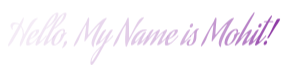
t = 0.00 s
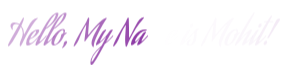
t = 1.58 s
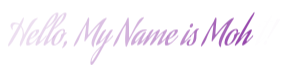
t = 2.20 s
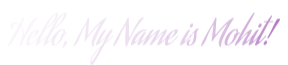
t = 2.83 s
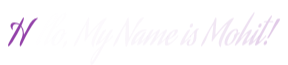
t = 3.45 s

The animated SVG that drew these frames (rendered in a browser with its animation timeline set to each time). Animation: 1 CSS @keyframes rule; one cycle of 4.08 s, repeats indefinitely.

<?xml version="1.0" encoding="utf-8"?>
<svg xmlns="http://www.w3.org/2000/svg" style="margin: auto; background: none; display: block; shape-rendering: auto;" width="288" height="65" preserveAspectRatio="xMidYMid">
<style type="text/css">
  text {
    text-anchor: middle; font-size: 35px; opacity: 0;
  }
</style>
<g style="transform-origin:144px 32.5px;transform:scale(1)">
<g transform="translate(144,32.5)">
  <g transform="translate(0,0)"><g class="path" style="opacity: 1; transform-origin: -121.11px -0.568964px; animation: 2.5s linear -1.57826s infinite normal forwards running fade-c1e9a4ae-0600-4af7-a661-68487473a99d;"><path d="M29.58-26.18L29.58-26.18L29.58-26.18Q27.06-23.91 23.57-18.34L23.57-18.34L23.57-18.34Q20.09-12.78 18.08-8.82L18.08-8.82L18.08-8.82Q16.07-4.87 14.88-2.28L14.88-2.28L14.88-2.28Q13.23 1.40 12.39 1.40L12.39 1.40L12.39 1.40Q11.83 1.40 11.83-0.14L11.83-0.14L11.83-0.14Q11.83-1.26 12.29-2.84L12.29-2.84L12.29-2.84Q12.74-4.41 13.23-5.43L13.23-5.43L13.69-6.44L13.69-6.44Q14.88-8.93 14.88-11.73L14.88-11.73L14.88-11.73Q14.88-15.54 12.99-18.20L12.99-18.20L12.99-18.20Q9.59-11.06 5.57-4.55L5.57-4.55L5.57-4.55Q5.18-3.92 4.69-3.19L4.69-3.19L4.69-3.19Q4.20-2.45 3.36-1.31L3.36-1.31L3.36-1.31Q2.52-0.18 1.72 0.56L1.72 0.56L1.72 0.56Q0.91 1.30 0.35 1.30L0.35 1.30L0.35 1.30Q0.04 1.30 0.04 0.91L0.04 0.91L0.07 0.60L0.07 0.60Q0.21-0.74 4.48-8.23L4.48-8.23L11.13-19.99L11.13-19.99Q9.80-20.83 8.16-20.83L8.16-20.83L8.16-20.83Q6.55-20.83 5.62-19.85L5.62-19.85L5.62-19.85Q4.69-18.87 4.69-17.22L4.69-17.22L4.69-17.22Q4.69-16.52 4.87-15.89L4.87-15.89L4.87-15.89Q4.97-15.58 4.97-15.40L4.97-15.40L4.97-15.40Q4.97-15.09 4.73-15.09L4.73-15.09L4.73-15.09Q4.13-15.09 3.36-16.59L3.36-16.59L3.36-16.59Q2.59-18.10 2.59-19.15L2.59-19.15L2.59-19.15Q2.59-20.62 3.62-21.44L3.62-21.44L3.62-21.44Q4.66-22.26 6.37-22.26L6.37-22.26L6.37-22.26Q9.31-22.26 11.59-20.76L11.59-20.76L15.05-26.88L15.05-26.88Q15.40-27.23 15.61-27.23L15.61-27.23L15.61-27.23Q15.96-27.23 15.96-26.60L15.96-26.60L15.96-26.60Q15.96-24.75 13.41-19.15L13.41-19.15L13.41-19.15Q16.03-16.03 16.03-10.92L16.03-10.92L16.03-10.92Q16.10-10.57 16.21-10.57L16.21-10.57L16.21-10.57Q16.31-10.57 16.42-10.85L16.42-10.85L16.42-10.85Q18.52-14.67 20.02-17.71L20.02-17.71L20.02-17.71Q22.05-21.81 24.48-24.38L24.48-24.38L24.48-24.38Q26.92-26.95 29.40-26.95L29.40-26.95L29.40-26.95Q29.93-26.95 29.93-26.74L29.93-26.74L29.93-26.74Q29.93-26.64 29.58-26.18" fill="#8e3aa5" stroke="none" stroke-width="none" transform="translate(-136.09500122070312,12.346035700259002)" style="fill: rgb(142, 58, 165);"></path></g><g class="path" style="opacity: 1; transform-origin: -111.105px 5.04604px; animation: 2.5s linear -1.50652s infinite normal forwards running fade-c1e9a4ae-0600-4af7-a661-68487473a99d;"><path d="M27.79-11.87L27.79-11.87L27.79-11.87Q28.21-12.74 28.21-13.41L28.21-13.41L28.21-13.41Q28.21-13.97 27.86-13.97L27.86-13.97L27.86-13.97Q27.65-13.97 27.39-13.84L27.39-13.84L27.39-13.84Q27.13-13.72 26.99-13.58L26.99-13.58L26.81-13.44L26.81-13.44Q25.73-12.50 24.10-9.99L24.10-9.99L24.10-9.99Q22.47-7.49 22.47-6.79L22.47-6.79L22.47-6.79Q22.47-6.65 22.54-6.65L22.54-6.65L22.54-6.65Q22.75-6.65 23.47-7.00L23.47-7.00L23.47-7.00Q24.19-7.35 25.53-8.65L25.53-8.65L25.53-8.65Q26.88-9.94 27.79-11.87zM26.22-3.85L26.22-3.85L26.22-3.85Q28.07-5.57 31.54-9.52L31.54-9.52L31.54-9.52Q31.64-9.63 31.71-9.63L31.71-9.63L31.71-9.63Q31.78-9.63 31.78-9.49L31.78-9.49L31.78-9.49Q31.78-8.82 31.26-8.19L31.26-8.19L31.26-8.19Q28.67-5.32 26.67-3.40L26.67-3.40L26.67-3.40Q25.20-1.93 23.17-0.58L23.17-0.58L23.17-0.58Q21.14 0.77 19.81 0.77L19.81 0.77L19.81 0.77Q18.20 0.77 18.20-1.47L18.20-1.47L18.20-1.47Q18.20-5.18 20.95-9.24L20.95-9.24L20.95-9.24Q23.70-13.30 27.30-14.74L27.30-14.74L27.30-14.74Q28.81-15.37 30.03-15.37L30.03-15.37L30.03-15.37Q31.40-15.37 31.40-14.28L31.40-14.28L31.40-14.28Q31.40-12.25 28.53-9.63L28.53-9.63L28.53-9.63Q25.66-7.00 22.09-5.64L22.09-5.64L22.09-5.64Q21.95-5.60 21.84-5.39L21.84-5.39L21.84-5.39Q21.32-3.96 21.32-2.84L21.32-2.84L21.32-2.84Q21.32-1.58 22.26-1.58L22.26-1.58L22.26-1.58Q23.77-1.58 26.22-3.85" fill="#8e3aa5" stroke="none" stroke-width="none" transform="translate(-136.09500122070312,12.346035700259002)" style="fill: rgb(142, 58, 165);"></path></g><g class="path" style="opacity: 1; transform-origin: -97.035px -3.38396px; animation: 2.5s linear -1.43478s infinite normal forwards running fade-c1e9a4ae-0600-4af7-a661-68487473a99d;"><path d="M38.40-17.05L38.40-17.05L38.40-17.05Q40.88-18.80 42.86-21.02L42.86-21.02L42.86-21.02Q44.84-23.24 45.87-25.11L45.87-25.11L45.87-25.11Q46.90-26.99 47.43-28.35L47.43-28.35L47.43-28.35Q47.95-29.72 47.95-30.31L47.95-30.31L47.95-30.31Q47.95-30.66 47.71-30.66L47.71-30.66L47.71-30.66Q47.22-30.66 46.52-29.96L46.52-29.96L46.52-29.96Q45.19-28.63 43.51-26.11L43.51-26.11L43.51-26.11Q41.83-23.59 40.79-21.79L40.79-21.79L40.79-21.79Q39.76-19.99 38.12-16.98L38.12-16.98L38.12-16.98Q38.26-16.98 38.40-17.05zM34.65-5.29L34.65-5.29L34.65-5.29Q36.12-6.76 38.54-9.52L38.54-9.52L38.54-9.52Q38.64-9.63 38.71-9.63L38.71-9.63L38.71-9.63Q38.78-9.63 38.78-9.49L38.78-9.49L38.78-9.49Q38.78-8.82 38.26-8.19L38.26-8.19L38.26-8.19Q35.67-5.32 33.67-3.40L33.67-3.40L33.67-3.40Q29.30 0.74 28.11 0.74L28.11 0.74L28.11 0.74Q27.58 0.74 27.58 0L27.58 0L27.58 0Q27.58-0.39 27.67-0.84L27.67-0.84L27.67-0.84Q27.76-1.30 27.97-1.84L27.97-1.84L27.97-1.84Q28.18-2.38 28.33-2.75L28.33-2.75L28.33-2.75Q28.49-3.12 28.79-3.80L28.79-3.80L28.79-3.80Q29.09-4.48 29.19-4.73L29.19-4.73L29.19-4.73Q30.17-6.93 35.21-16.35L35.21-16.35L35.21-16.35Q42.11-28.91 47.88-31.78L47.88-31.78L47.88-31.78Q48.72-32.20 49.56-32.20L49.56-32.20L49.56-32.20Q50.54-32.20 50.54-31.29L50.54-31.29L50.54-31.29Q50.54-29.19 49.11-26.69L49.11-26.69L49.11-26.69Q47.67-24.19 45.61-22.09L45.61-22.09L45.61-22.09Q43.54-19.99 41.56-18.41L41.56-18.41L41.56-18.41Q39.59-16.84 38.15-16.03L38.15-16.03L38.15-16.03Q37.94-15.96 37.77-15.72L37.77-15.72L37.77-15.72Q36.23-13.23 34.76-10.38L34.76-10.38L34.76-10.38Q33.29-7.53 32.55-5.88L32.55-5.88L31.85-4.27L31.85-4.27Q31.68-3.75 31.68-3.57L31.68-3.57L31.68-3.57Q31.68-3.26 31.92-3.26L31.92-3.26L31.92-3.26Q32.62-3.26 34.65-5.29" fill="#8e3aa5" stroke="none" stroke-width="none" transform="translate(-136.09500122070312,12.346035700259002)" style="fill: rgb(142, 58, 165);"></path></g><g class="path" style="opacity: 1; transform-origin: -88.945px -3.38396px; animation: 2.5s linear -1.36304s infinite normal forwards running fade-c1e9a4ae-0600-4af7-a661-68487473a99d;"><path d="M46.48-17.05L46.48-17.05L46.48-17.05Q48.97-18.80 50.94-21.02L50.94-21.02L50.94-21.02Q52.92-23.24 53.95-25.11L53.95-25.11L53.95-25.11Q54.99-26.99 55.51-28.35L55.51-28.35L55.51-28.35Q56.04-29.72 56.04-30.31L56.04-30.31L56.04-30.31Q56.04-30.66 55.79-30.66L55.79-30.66L55.79-30.66Q55.30-30.66 54.60-29.96L54.60-29.96L54.60-29.96Q53.27-28.63 51.59-26.11L51.59-26.11L51.59-26.11Q49.91-23.59 48.88-21.79L48.88-21.79L48.88-21.79Q47.85-19.99 46.20-16.98L46.20-16.98L46.20-16.98Q46.34-16.98 46.48-17.05zM42.74-5.29L42.74-5.29L42.74-5.29Q44.21-6.76 46.62-9.52L46.62-9.52L46.62-9.52Q46.73-9.63 46.80-9.63L46.80-9.63L46.80-9.63Q46.87-9.63 46.87-9.49L46.87-9.49L46.87-9.49Q46.87-8.82 46.34-8.19L46.34-8.19L46.34-8.19Q43.75-5.32 41.76-3.40L41.76-3.40L41.76-3.40Q37.38 0.74 36.19 0.74L36.19 0.74L36.19 0.74Q35.67 0.74 35.67 0L35.67 0L35.67 0Q35.67-0.39 35.75-0.84L35.75-0.84L35.75-0.84Q35.84-1.30 36.05-1.84L36.05-1.84L36.05-1.84Q36.26-2.38 36.42-2.75L36.42-2.75L36.42-2.75Q36.58-3.12 36.87-3.80L36.87-3.80L36.87-3.80Q37.17-4.48 37.28-4.73L37.28-4.73L37.28-4.73Q38.26-6.93 43.30-16.35L43.30-16.35L43.30-16.35Q50.19-28.91 55.97-31.78L55.97-31.78L55.97-31.78Q56.81-32.20 57.65-32.20L57.65-32.20L57.65-32.20Q58.63-32.20 58.63-31.29L58.63-31.29L58.63-31.29Q58.63-29.19 57.19-26.69L57.19-26.69L57.19-26.69Q55.76-24.19 53.69-22.09L53.69-22.09L53.69-22.09Q51.63-19.99 49.65-18.41L49.65-18.41L49.65-18.41Q47.67-16.84 46.24-16.03L46.24-16.03L46.24-16.03Q46.03-15.96 45.85-15.72L45.85-15.72L45.85-15.72Q44.31-13.23 42.84-10.38L42.84-10.38L42.84-10.38Q41.37-7.53 40.64-5.88L40.64-5.88L39.94-4.27L39.94-4.27Q39.76-3.75 39.76-3.57L39.76-3.57L39.76-3.57Q39.76-3.26 40.01-3.26L40.01-3.26L40.01-3.26Q40.71-3.26 42.74-5.29" fill="#8e3aa5" stroke="none" stroke-width="none" transform="translate(-136.09500122070312,12.346035700259002)" style="fill: rgb(142, 58, 165);"></path></g><g class="path" style="opacity: 1; transform-origin: -84.905px 4.82104px; animation: 2.5s linear -1.2913s infinite normal forwards running fade-c1e9a4ae-0600-4af7-a661-68487473a99d;"><path d="M58.59-12.32L58.59-12.32L58.59-12.32Q58.91-12.25 58.91-12.11L58.91-12.11L58.91-12.11Q58.91-11.90 58.63-11.62L58.63-11.62L58.63-11.62Q58.24-11.24 57.49-10.61L57.49-10.61L57.49-10.61Q56.74-9.98 56.60-9.84L56.60-9.84L56.11-9.17L56.11-9.17Q55.37-7.11 53.85-4.88L53.85-4.88L53.85-4.88Q52.33-2.66 50.14-0.98L50.14-0.98L50.14-0.98Q47.95 0.70 45.96 0.70L45.96 0.70L45.96 0.70Q43.47 0.70 43.47-2.35L43.47-2.35L43.47-2.35Q43.47-5.04 45.22-8.17L45.22-8.17L45.22-8.17Q46.97-11.31 49.75-13.53L49.75-13.53L49.75-13.53Q52.54-15.75 55.23-15.75L55.23-15.75L55.23-15.75Q57.19-15.75 57.19-14.21L57.19-14.21L57.19-14.21Q57.19-13.37 56.35-11.94L56.35-11.94L56.35-11.94Q56.32-11.90 56.32-11.83L56.32-11.83L56.32-11.83Q56.32-11.76 56.39-11.76L56.39-11.76L56.39-11.76Q57.68-12.29 58.59-12.32zM55.27-11.48L55.27-11.48L55.27-11.48Q55.55-12.71 55.55-13.37L55.55-13.37L55.55-13.37Q55.55-14.84 54.57-14.84L54.57-14.84L54.57-14.84Q53.20-14.84 51.17-12.32L51.17-12.32L51.17-12.32Q49.14-9.80 47.69-6.65L47.69-6.65L47.69-6.65Q46.24-3.50 46.24-1.68L46.24-1.68L46.24-1.68Q46.24-0.35 47.18-0.35L47.18-0.35L47.18-0.35Q48.65-0.35 50.70-3.29L50.70-3.29L50.70-3.29Q52.75-6.23 53.17-9.21L53.17-9.21L53.17-9.21Q53.13-9.28 53.13-9.42L53.13-9.42L53.13-9.42Q53.13-10.43 54.95-11.24L54.95-11.24L54.95-11.24Q55.23-11.34 55.27-11.48" fill="#8e3aa5" stroke="none" stroke-width="none" transform="translate(-136.09500122070312,12.346035700259002)" style="fill: rgb(142, 58, 165);"></path></g><g class="path" style="opacity: 1; transform-origin: -79.395px 12.086px; animation: 2.5s linear -1.21957s infinite normal forwards running fade-c1e9a4ae-0600-4af7-a661-68487473a99d;"><path d="M54.71 3.12L54.71 3.12L54.71 3.12Q54.50 3.26 54.32 3.26L54.32 3.26L54.32 3.26Q54.11 3.26 54.11 3.08L54.11 3.08L54.11 3.08Q54.11 2.87 54.29 2.59L54.29 2.59L54.29 2.59Q54.32 2.56 54.67 1.96L54.67 1.96L54.67 1.96Q55.02 1.37 55.16 1.09L55.16 1.09L55.16 1.09Q55.30 0.81 55.49 0.28L55.49 0.28L55.49 0.28Q55.69-0.25 55.76-0.67L55.76-0.67L55.76-0.67Q55.76-1.86 56.49-2.82L56.49-2.82L56.49-2.82Q57.23-3.78 58.17-3.78L58.17-3.78L58.17-3.78Q59.29-3.78 59.29-2.77L59.29-2.77L59.29-2.77Q59.29-1.61 57.65 0.35L57.65 0.35L57.65 0.35Q56.00 2.31 54.71 3.12" fill="#8e3aa5" stroke="none" stroke-width="none" transform="translate(-136.09500122070312,12.346035700259002)" style="fill: rgb(142, 58, 165);"></path></g><g class="path" style="opacity: 1; transform-origin: -53.825px -0.288964px; animation: 2.5s linear -1.14783s infinite normal forwards running fade-c1e9a4ae-0600-4af7-a661-68487473a99d;"><path d="M98.46-25.97L98.46-25.97L98.46-25.97Q96.64-23.35 94.40-19.32L94.40-19.32L94.40-19.32Q92.16-15.30 90.83-12.57L90.83-12.57L89.50-9.84L89.50-9.84Q85.89-2.35 85.89 0.91L85.89 0.91L85.89 0.91Q85.89 0.98 85.91 1.19L85.91 1.19L85.91 1.19Q85.93 1.40 85.93 1.54L85.93 1.54L85.93 1.54Q85.93 2.10 85.61 2.10L85.61 2.10L85.61 2.10Q85.02 2.10 84.31 1.07L84.31 1.07L84.31 1.07Q83.62 0.04 83.62-1.68L83.62-1.68L83.62-1.68Q83.62-3.26 84.37-5.53L84.37-5.53L84.37-5.53Q85.12-7.81 86.59-10.73L86.59-10.73L86.59-10.73Q88.06-13.65 89.06-15.44L89.06-15.44L89.06-15.44Q90.06-17.22 91.70-20.09L91.70-20.09L91.70-20.09Q91.81-20.30 91.81-20.41L91.81-20.41L91.81-20.41Q91.74-20.58 91.63-20.58L91.63-20.58L91.63-20.58Q91.42-20.58 91.21-20.41L91.21-20.41L91.21-20.41Q89.15-18.73 85.78-14.70L85.78-14.70L85.78-14.70Q82.43-10.68 80.12-7.49L80.12-7.49L77.77-4.31L77.77-4.31Q77.21-3.47 76.86-3.47L76.86-3.47L76.86-3.47Q76.76-3.47 76.69-3.54L76.69-3.54L76.69-3.54Q76.62-3.61 76.58-3.73L76.58-3.73L76.58-3.73Q76.55-3.85 76.53-3.96L76.53-3.96L76.53-3.96Q76.51-4.06 76.51-4.13L76.51-4.13L76.51-4.20L76.51-4.20Q76.76-6.37 77.23-10.26L77.23-10.26L77.23-10.26Q77.70-14.14 78.02-16.80L78.02-16.80L78.02-16.80Q78.33-19.46 78.33-19.53L78.33-19.53L78.33-19.53Q78.33-19.88 78.19-19.88L78.19-19.88L78.19-19.88Q78.12-19.88 78.00-19.78L78.00-19.78L78.00-19.78Q77.88-19.67 77.81-19.57L77.81-19.57L77.73-19.46L77.73-19.46Q76.23-17.22 74.52-13.67L74.52-13.67L74.52-13.67Q72.80-10.12 71.75-7.39L71.75-7.39L71.75-7.39Q70.98-5.43 70.17-3.80L70.17-3.80L70.17-3.80Q69.37-2.17 68.76-1.28L68.76-1.28L68.76-1.28Q68.15-0.39 67.64 0.23L67.64 0.23L67.64 0.23Q67.13 0.84 66.85 1.05L66.85 1.05L66.57 1.26L66.57 1.26Q66.19 1.58 65.98 1.58L65.98 1.58L65.98 1.58Q65.77 1.58 65.77 1.23L65.77 1.23L65.80 0.91L65.80 0.91Q66.15-0.95 68.86-6.16L68.86-6.16L68.86-6.16Q71.58-11.38 74.13-15.68L74.13-15.68L76.69-19.95L78.61-23.28L78.61-23.28Q80.05-27.37 80.81-27.37L80.81-27.37L80.81-27.37Q81.34-27.37 81.34-25.59L81.34-25.59L81.34-25.59Q80.26-12.57 80.26-10.71L80.26-10.71L80.26-10.71Q80.26-10.19 80.47-10.19L80.47-10.19L80.47-10.19Q80.68-10.19 80.96-10.57L80.96-10.57L80.96-10.57Q81.41-11.17 82.22-12.18L82.22-12.18L82.22-12.18Q83.02-13.20 85.30-15.82L85.30-15.82L85.30-15.82Q87.57-18.45 89.58-20.55L89.58-20.55L89.58-20.55Q91.59-22.65 93.98-24.57L93.98-24.57L93.98-24.57Q96.36-26.50 97.90-26.92L97.90-26.92L97.90-26.92Q98.25-26.99 98.35-26.99L98.35-26.99L98.35-26.99Q98.77-26.99 98.77-26.67L98.77-26.67L98.77-26.67Q98.77-26.39 98.46-25.97" fill="#8e3aa5" stroke="none" stroke-width="none" transform="translate(-136.09500122070312,12.346035700259002)" style="fill: rgb(142, 58, 165);"></path></g><g class="path" style="opacity: 1; transform-origin: -42.17px 14.851px; animation: 2.5s linear -1.07609s infinite normal forwards running fade-c1e9a4ae-0600-4af7-a661-68487473a99d;"><path d="M96.71-4.97L96.71-4.97L98.18-7.84L98.18-7.84Q98.18-7.95 98.11-7.95L98.11-7.95L98.11-7.95Q98.04-7.95 97.93-7.84L97.93-7.84L97.93-7.84Q96.64-6.34 95.20-4.88L95.20-4.88L95.20-4.88Q93.77-3.43 93.00-2.73L93.00-2.73L92.23-2.03L92.23-2.03Q89.60 0.46 88.52 0.46L88.52 0.46L88.52 0.46Q88.03 0.46 88.03-0.18L88.03-0.18L88.03-0.18Q88.03-0.88 88.59-2.29L88.59-2.29L88.59-2.29Q89.15-3.71 89.71-4.76L89.71-4.76L90.27-5.85L90.27-5.85Q93.21-11.34 94.61-13.20L94.61-13.20L94.61-13.20Q95.31-14.11 96.32-14.72L96.32-14.72L96.32-14.72Q97.34-15.33 97.90-15.33L97.90-15.33L97.90-15.33Q98.25-15.33 98.25-15.09L98.25-15.09L98.25-15.09Q98.25-14.95 98.11-14.70L98.11-14.70L98.11-14.70Q98.04-14.56 96.67-12.37L96.67-12.37L96.67-12.37Q95.31-10.19 94.47-8.61L94.47-8.61L94.47-8.61Q92.16-4.38 92.16-3.75L92.16-3.75L92.16-3.75Q92.16-3.50 92.37-3.50L92.37-3.50L92.37-3.50Q92.68-3.50 93.45-4.13L93.45-4.13L93.45-4.13Q95.73-6.09 98.46-9.42L98.46-9.42L98.46-9.42Q99.96-11.03 101.61-13.62L101.61-13.62L101.61-13.62Q102.06-14.32 102.95-14.82L102.95-14.82L102.95-14.82Q103.85-15.33 104.58-15.33L104.58-15.33L104.58-15.33Q104.90-15.33 104.90-15.05L104.90-15.05L104.62-14.39L104.62-14.39Q104.13-13.51 102.43-10.55L102.43-10.55L102.43-10.55Q100.73-7.60 100.52-7.21L100.52-7.21L100.52-7.21Q100.24-6.69 99.24-4.95L99.24-4.95L99.24-4.95Q98.25-3.22 97.83-2.49L97.83-2.49L97.83-2.49Q100.03-4.27 101.47-5.57L101.47-5.57L101.47-5.57Q103.01-7.18 105.07-9.52L105.07-9.52L105.07-9.52Q105.18-9.63 105.25-9.63L105.25-9.63L105.25-9.63Q105.32-9.63 105.32-9.49L105.32-9.49L105.32-9.49Q105.32-8.82 104.79-8.19L104.79-8.19L104.79-8.19Q103.25-6.51 102.13-5.32L102.13-5.32L102.13-5.32Q100.66-3.78 96.88-0.84L96.88-0.84L95.97 0.84L95.97 0.84Q89.22 13.27 86.66 17.01L86.66 17.01L86.66 17.01Q86.42 17.40 86.03 17.94L86.03 17.94L86.03 17.94Q85.65 18.48 84.77 19.41L84.77 19.41L84.77 19.41Q83.90 20.34 83.37 20.34L83.37 20.34L83.37 20.34Q82.53 20.34 82.53 17.92L82.53 17.92L82.53 17.92Q82.53 14.35 85.09 10.15L85.09 10.15L85.09 10.15Q87.85 5.64 93.63 0.88L93.63 0.88L93.63 0.88Q94.78-1.23 96.71-4.97zM85.96 10.08L85.96 10.08L85.96 10.08Q85.68 10.50 85.30 11.18L85.30 11.18L85.30 11.18Q84.91 11.87 84.25 13.53L84.25 13.53L84.25 13.53Q83.58 15.19 83.58 16.31L83.58 16.31L83.58 16.31Q83.58 16.91 83.79 16.91L83.79 16.91L83.79 16.91Q83.97 16.91 84.32 16.57L84.32 16.57L84.32 16.57Q84.67 16.24 84.91 15.89L84.91 15.89L85.16 15.54L85.16 15.54Q88.62 10.12 92.68 2.59L92.68 2.59L92.68 2.59Q88.13 6.58 85.96 10.08" fill="#8e3aa5" stroke="none" stroke-width="none" transform="translate(-136.09500122070312,12.346035700259002)" style="fill: rgb(142, 58, 165);"></path></g><g class="path" style="opacity: 1; transform-origin: -15.4px -0.533963px; animation: 2.5s linear -1.00435s infinite normal forwards running fade-c1e9a4ae-0600-4af7-a661-68487473a99d;"><path d="M131.50-21.25L131.50-21.25L131.50-21.25Q128.00-16.63 124.95-11.17L124.95-11.17L124.95-11.17Q121.91-5.71 120.61-2.56L120.61-2.56L119.31 0.60L119.31 0.60Q118.75 1.79 118.34 1.79L118.34 1.79L118.34 1.79Q118.13 1.79 117.97 1.54L117.97 1.54L117.97 1.54Q117.81 1.30 117.74 1.05L117.74 1.05L117.67 0.81L117.67 0.81Q117.22-2.03 117.22-5.15L117.22-5.15L117.22-5.15Q117.22-7.63 117.56-12.37L117.56-12.37L117.56-12.37Q117.92-17.12 117.92-19.29L117.92-19.29L117.92-19.29Q117.92-19.64 117.78-19.64L117.78-19.64L117.78-19.64Q117.70-19.64 117.58-19.53L117.58-19.53L117.58-19.53Q117.46-19.43 117.39-19.32L117.39-19.32L117.32-19.22L117.32-19.22Q115.95-17.26 114.19-13.63L114.19-13.63L114.19-13.63Q112.42-10.01 111.41-7.39L111.41-7.39L111.41-7.39Q110.64-5.39 109.81-3.78L109.81-3.78L109.81-3.78Q108.99-2.17 108.36-1.26L108.36-1.26L108.36-1.26Q107.73-0.35 107.20 0.26L107.20 0.26L107.20 0.26Q106.68 0.88 106.40 1.09L106.40 1.09L106.12 1.30L106.12 1.30Q105.70 1.61 105.53 1.61L105.53 1.61L105.53 1.61Q105.31 1.61 105.31 1.26L105.31 1.26L105.31 1.26Q105.31-2.03 115.43-18.62L115.43-18.62L115.43-18.62Q116.27-19.99 116.95-21.14L116.95-21.14L116.95-21.14Q117.64-22.30 117.88-22.75L117.88-22.75L118.13-23.24L118.13-23.24Q119.59-27.34 120.37-27.34L120.37-27.34L120.37-27.34Q120.89-27.34 120.89-25.59L120.89-25.59L120.89-25.59Q121.14-17.15 121.14-11.41L121.14-11.41L121.14-11.41Q121.14-8.93 121.10-8.02L121.10-8.02L121.10-8.02Q121.17-7.46 121.42-7.46L121.42-7.46L121.42-7.46Q121.70-7.46 122.12-8.26L122.12-8.26L122.12-8.26Q125.86-15.40 126.84-17.50L126.84-17.50L126.84-17.50Q131.56-27.55 135.59-27.55L135.59-27.55L135.59-27.55Q136.08-27.55 136.08-27.27L136.08-27.27L136.08-27.27Q136.08-27.06 135.73-26.71L135.73-26.71L135.73-26.71Q134.82-25.66 131.50-21.25" fill="#8e3aa5" stroke="none" stroke-width="none" transform="translate(-136.09500122070312,12.346035700259002)" style="fill: rgb(142, 58, 165);"></path></g><g class="path" style="opacity: 1; transform-origin: -4.48px 4.87604px; animation: 2.5s linear -0.932609s infinite normal forwards running fade-c1e9a4ae-0600-4af7-a661-68487473a99d;"><path d="M133.81-2.21L133.81-2.21L133.81-2.21Q130.90 0.46 129.81 0.46L129.81 0.46L129.81 0.46Q129.33 0.46 129.33-0.11L129.33-0.11L129.33-0.11Q129.33-0.81 129.94-2.24L129.94-2.24L129.94-2.24Q130.55-3.68 131.18-4.76L131.18-4.76L131.81-5.85L131.81-5.85Q131.95-6.09 131.95-6.16L131.95-6.16L131.95-6.16Q131.95-6.23 131.88-6.23L131.88-6.23L131.88-6.23Q131.74-6.23 131.36-5.85L131.36-5.85L131.36-5.85Q130.31-4.69 128.96-3.38L128.96-3.38L128.96-3.38Q127.61-2.07 126.77-1.33L126.77-1.33L125.97-0.63L125.97-0.63Q124.60 0.42 123.87 0.42L123.87 0.42L123.87 0.42Q123.09 0.42 123.09-0.77L123.09-0.77L123.09-0.77Q123.09-1.37 123.43-2.59L123.43-2.59L123.43-2.59Q123.76-3.82 123.94-4.24L123.94-4.24L123.94-4.24Q124.74-6.20 125.95-8.05L125.95-8.05L125.95-8.05Q127.16-9.91 128.80-11.60L128.80-11.60L128.80-11.60Q130.44-13.30 132.63-14.35L132.63-14.35L132.63-14.35Q134.82-15.40 137.17-15.40L137.17-15.40L137.17-15.40Q139.13-15.40 139.13-14.81L139.13-14.81L139.13-14.81Q139.13-14.46 138.25-14.46L138.25-14.46L138.25-14.46Q135.03-14.46 132.21-11.71L132.21-11.71L132.21-11.71Q129.40-8.96 127.65-5.39L127.65-5.39L127.65-5.39Q127.16-4.41 127.16-3.75L127.16-3.75L127.16-3.75Q127.16-3.36 127.40-3.36L127.40-3.36L127.40-3.36Q127.82-3.36 128.49-3.96L128.49-3.96L128.49-3.96Q128.91-4.34 129.62-4.97L129.62-4.97L129.62-4.97Q130.34-5.60 131.95-7.39L131.95-7.39L131.95-7.39Q133.56-9.17 134.50-10.71L134.50-10.71L134.50-10.71Q134.65-10.99 134.94-11.38L134.94-11.38L134.94-11.38Q135.24-11.76 136.08-12.41L136.08-12.41L136.08-12.41Q136.92-13.06 137.76-13.06L137.76-13.06L137.76-13.06Q138.22-13.06 138.22-12.81L138.22-12.81L138.22-12.81Q138.22-12.74 138.11-12.57L138.11-12.57L138.11-12.57Q137.97-12.29 137.32-11.17L137.32-11.17L137.32-11.17Q136.68-10.05 136.12-9.05L136.12-9.05L136.12-9.05Q135.56-8.05 134.93-6.88L134.93-6.88L134.93-6.88Q134.30-5.71 133.93-4.87L133.93-4.87L133.93-4.87Q133.56-4.03 133.56-3.75L133.56-3.75L133.56-3.75Q133.56-3.54 133.74-3.54L133.74-3.54L133.74-3.54Q134.26-3.54 136.29-5.57L136.29-5.57L136.29-5.57Q137.83-7.18 139.90-9.52L139.90-9.52L139.90-9.52Q140-9.63 140.07-9.63L140.07-9.63L140.07-9.63Q140.14-9.63 140.14-9.49L140.14-9.49L140.14-9.49Q140.14-8.82 139.62-8.19L139.62-8.19L139.62-8.19Q136.19-4.38 133.81-2.21" fill="#8e3aa5" stroke="none" stroke-width="none" transform="translate(-136.09500122070312,12.346035700259002)" style="fill: rgb(142, 58, 165);"></path></g><g class="path" style="opacity: 1; transform-origin: 11.535px 4.92604px; animation: 2.5s linear -0.86087s infinite normal forwards running fade-c1e9a4ae-0600-4af7-a661-68487473a99d;"><path d="M156.31-5.29L156.31-5.29L156.31-5.29Q157.78-6.76 160.19-9.52L160.19-9.52L160.19-9.52Q160.30-9.63 160.37-9.63L160.37-9.63L160.37-9.63Q160.44-9.63 160.44-9.49L160.44-9.49L160.44-9.49Q160.44-8.82 159.91-8.19L159.91-8.19L159.91-8.19Q157.32-5.32 155.33-3.40L155.33-3.40L155.33-3.40Q151.20 0.46 149.91 0.46L149.91 0.46L149.91 0.46Q149.34 0.46 149.34-0.21L149.34-0.21L149.34-0.21Q149.34-0.88 150.06-2.42L150.06-2.42L150.06-2.42Q150.78-3.96 151.50-5.22L151.50-5.22L151.50-5.22Q152.22-6.48 153.32-8.29L153.32-8.29L153.32-8.29Q154.42-10.12 154.49-10.26L154.49-10.26L154.49-10.26Q155.12-11.27 155.12-11.55L155.12-11.55L155.12-11.55Q155.12-11.73 154.94-11.73L154.94-11.73L154.45-11.55L154.45-11.55Q152.84-10.40 150.60-7.96L150.60-7.96L150.60-7.96Q148.37-5.53 146.93-3.71L146.93-3.71L145.50-1.86L145.50-1.86Q143.88 0.46 142.34 0.46L142.34 0.46L142.34 0.46Q141.89 0.46 141.89 0.18L141.89 0.18L141.89 0.18Q141.89-0.14 142.56-1.49L142.56-1.49L142.56-1.49Q143.22-2.84 143.88-4.03L143.88-4.03L144.55-5.22L144.55-5.22Q144.79-5.71 145.76-7.33L145.76-7.33L145.76-7.33Q146.72-8.96 147.37-10.13L147.37-10.13L147.37-10.13Q148.01-11.31 148.01-11.59L148.01-11.59L148.01-11.59Q148.01-11.76 147.88-11.76L147.88-11.76L147.38-11.55L147.38-11.55Q145.74-10.40 143.50-7.96L143.50-7.96L143.50-7.96Q141.26-5.53 139.86-3.71L139.86-3.71L138.42-1.86L138.42-1.86Q136.78 0.42 135.28 0.42L135.28 0.42L135.28 0.42Q134.82 0.42 134.82 0.18L134.82 0.18L134.82 0.18Q134.82-0.14 135.48-1.49L135.48-1.49L135.48-1.49Q136.15-2.84 136.81-4.03L136.81-4.03L137.48-5.22L140.88-11.24L140.88-11.24Q141.72-12.81 142.91-14.05L142.91-14.05L142.91-14.05Q144.09-15.30 145.39-15.30L145.39-15.30L145.39-15.30Q145.67-15.30 145.67-15.05L145.67-15.05L145.67-15.05Q145.67-14.84 145.27-14.16L145.27-14.16L145.27-14.16Q144.86-13.48 144.11-12.27L144.11-12.27L144.11-12.27Q143.36-11.06 142.83-10.05L142.83-10.05L142.83-10.05Q142.52-9.45 142.08-8.70L142.08-8.70L142.08-8.70Q141.64-7.95 141.36-7.44L141.36-7.44L141.36-7.44Q141.08-6.93 140.98-6.72L140.98-6.72L140.98-6.72Q140.88-6.51 140.88-6.41L140.88-6.41L140.88-6.41Q140.88-6.34 140.94-6.34L140.94-6.34L140.94-6.34Q141.05-6.34 141.29-6.58L141.29-6.58L141.29-6.58Q141.96-7.35 143.03-8.51L143.03-8.51L143.03-8.51Q144.09-9.66 146.65-11.99L146.65-11.99L146.65-11.99Q149.20-14.32 150.85-15.12L150.85-15.12L150.85-15.12Q151.20-15.30 151.55-15.30L151.55-15.30L151.55-15.30Q152.04-15.30 152.04-14.81L152.04-14.81L152.04-14.81Q152.04-13.90 149.97-10.08L149.97-10.08L149.97-10.08Q149.80-9.77 149.26-8.86L149.26-8.86L149.26-8.86Q148.72-7.95 148.35-7.28L148.35-7.28L148.35-7.28Q147.98-6.62 147.98-6.44L147.98-6.44L147.98-6.44Q147.98-6.34 148.05-6.34L148.05-6.34L148.05-6.34Q148.16-6.34 148.40-6.58L148.40-6.58L148.40-6.58Q149.06-7.35 150.13-8.51L150.13-8.51L150.13-8.51Q151.20-9.66 153.74-11.99L153.74-11.99L153.74-11.99Q156.28-14.32 157.92-15.12L157.92-15.12L157.92-15.12Q158.34-15.30 158.66-15.30L158.66-15.30L158.66-15.30Q159.18-15.30 159.18-14.81L159.18-14.81L159.18-14.81Q159.18-14.67 159.04-14.19L159.04-14.19L159.04-14.19Q158.90-13.72 158.23-12.27L158.23-12.27L158.23-12.27Q157.57-10.82 156.48-9.07L156.48-9.07L156.48-9.07Q153.82-4.97 153.82-3.92L153.82-3.92L153.82-3.92Q153.82-3.61 154.03-3.61L154.03-3.61L154.03-3.61Q154.63-3.61 156.31-5.29" fill="#8e3aa5" stroke="none" stroke-width="none" transform="translate(-136.09500122070312,12.346035700259002)" style="fill: rgb(142, 58, 165);"></path></g><g class="path" style="opacity: 1; transform-origin: 27.605px 5.04604px; animation: 2.5s linear -0.78913s infinite normal forwards running fade-c1e9a4ae-0600-4af7-a661-68487473a99d;"><path d="M166.50-11.87L166.50-11.87L166.50-11.87Q166.92-12.74 166.92-13.41L166.92-13.41L166.92-13.41Q166.92-13.97 166.56-13.97L166.56-13.97L166.56-13.97Q166.36-13.97 166.09-13.84L166.09-13.84L166.09-13.84Q165.83-13.72 165.69-13.58L165.69-13.58L165.52-13.44L165.52-13.44Q164.43-12.50 162.80-9.99L162.80-9.99L162.80-9.99Q161.18-7.49 161.18-6.79L161.18-6.79L161.18-6.79Q161.18-6.65 161.25-6.65L161.25-6.65L161.25-6.65Q161.46-6.65 162.17-7.00L162.17-7.00L162.17-7.00Q162.89-7.35 164.24-8.65L164.24-8.65L164.24-8.65Q165.59-9.94 166.50-11.87zM164.92-3.85L164.92-3.85L164.92-3.85Q166.78-5.57 170.24-9.52L170.24-9.52L170.24-9.52Q170.34-9.63 170.42-9.63L170.42-9.63L170.42-9.63Q170.49-9.63 170.49-9.49L170.49-9.49L170.49-9.49Q170.49-8.82 169.96-8.19L169.96-8.19L169.96-8.19Q167.37-5.32 165.38-3.40L165.38-3.40L165.38-3.40Q163.91-1.93 161.88-0.58L161.88-0.58L161.88-0.58Q159.84 0.77 158.52 0.77L158.52 0.77L158.52 0.77Q156.91 0.77 156.91-1.47L156.91-1.47L156.91-1.47Q156.91-5.18 159.65-9.24L159.65-9.24L159.65-9.24Q162.40-13.30 166.00-14.74L166.00-14.74L166.00-14.74Q167.51-15.37 168.74-15.37L168.74-15.37L168.74-15.37Q170.10-15.37 170.10-14.28L170.10-14.28L170.10-14.28Q170.10-12.25 167.23-9.63L167.23-9.63L167.23-9.63Q164.36-7.00 160.79-5.64L160.79-5.64L160.79-5.64Q160.65-5.60 160.55-5.39L160.55-5.39L160.55-5.39Q160.02-3.96 160.02-2.84L160.02-2.84L160.02-2.84Q160.02-1.58 160.97-1.58L160.97-1.58L160.97-1.58Q162.47-1.58 164.92-3.85" fill="#8e3aa5" stroke="none" stroke-width="none" transform="translate(-136.09500122070312,12.346035700259002)" style="fill: rgb(142, 58, 165);"></path></g><g class="path" style="opacity: 1; transform-origin: 41.585px 4.92604px; animation: 2.5s linear -0.717391s infinite normal forwards running fade-c1e9a4ae-0600-4af7-a661-68487473a99d;"><path d="M178.05-3.40L178.05-3.40L178.05-3.40Q173.95 0.46 172.80 0.46L172.80 0.46L172.80 0.46Q172.20 0.46 172.20-0.35L172.20-0.35L172.20-0.35Q172.20-1.16 172.83-2.70L172.83-2.70L172.83-2.70Q173.46-4.24 174.09-5.39L174.09-5.39L174.72-6.51L174.72-6.51Q177.38-11.17 178.75-13.20L178.75-13.20L178.75-13.20Q179.34-14.07 180.27-14.68L180.27-14.68L180.27-14.68Q181.20-15.30 182.00-15.30L182.00-15.30L182.00-15.30Q182.28-15.30 182.28-15.05L182.28-15.05L182.28-15.05Q182.28-14.88 182.04-14.39L182.04-14.39L182.04-14.39Q181.62-13.62 179.97-10.71L179.97-10.71L179.97-10.71Q178.33-7.81 178.01-7.21L178.01-7.21L178.01-7.21Q176.58-4.69 176.58-3.85L176.58-3.85L176.58-3.85Q176.58-3.54 176.79-3.54L176.79-3.54L176.79-3.54Q177.14-3.54 179.03-5.29L179.03-5.29L179.03-5.29Q180.50-6.76 182.91-9.52L182.91-9.52L182.91-9.52Q183.02-9.63 183.09-9.63L183.09-9.63L183.09-9.63Q183.16-9.63 183.16-9.49L183.16-9.49L183.16-9.49Q183.16-8.82 182.63-8.19L182.63-8.19L182.63-8.19Q180.04-5.32 178.05-3.40" fill="#8e3aa5" stroke="none" stroke-width="none" transform="translate(-136.09500122070312,12.346035700259002)" style="fill: rgb(142, 58, 165);"></path></g><g class="path" style="opacity: 1; transform-origin: 47.43px -6.95896px; animation: 2.5s linear -0.645652s infinite normal forwards running fade-c1e9a4ae-0600-4af7-a661-68487473a99d;"><path d="M182.70-17.29L182.70-17.29L182.70-17.29Q181.83-17.29 181.83-18.34L181.83-18.34L181.83-18.34Q181.83-19.32 182.56-20.32L182.56-20.32L182.56-20.32Q183.30-21.32 184.17-21.32L184.17-21.32L184.17-21.32Q185.22-21.32 185.22-20.13L185.22-20.13L185.22-20.13Q185.22-19.15 184.42-18.22L184.42-18.22L184.42-18.22Q183.61-17.29 182.70-17.29" fill="#8e3aa5" stroke="none" stroke-width="none" transform="translate(-136.09500122070312,12.346035700259002)" style="fill: rgb(142, 58, 165);"></path></g><g class="path" style="opacity: 1; transform-origin: 48.845px 4.57604px; animation: 2.5s linear -0.573913s infinite normal forwards running fade-c1e9a4ae-0600-4af7-a661-68487473a99d;"><path d="M187.85-3.99L187.85-3.99L187.85-3.99Q187.22-2.28 185.85-1.10L185.85-1.10L185.85-1.10Q184.49 0.07 183.31 0.49L183.31 0.49L183.31 0.49Q182.14 0.91 181.20 0.91L181.20 0.91L181.20 0.91Q178.64 0.91 178.64-1.09L178.64-1.09L178.64-1.09Q178.64-3.12 180.88-4.76L180.88-4.76L180.88-4.76Q181.93-5.53 183.16-5.78L183.16-5.78L183.16-5.78Q183.33-5.78 183.33-5.64L183.33-5.64L183.33-5.64Q183.33-5.57 183.26-5.50L183.26-5.50L183.26-5.50Q182.39-4.83 181.60-3.43L181.60-3.43L181.60-3.43Q180.81-2.03 180.81-0.98L180.81-0.98L180.81-0.98Q180.81 0.07 181.69 0.07L181.69 0.07L181.69 0.07Q182.39 0.07 183.07-0.51L183.07-0.51L183.07-0.51Q183.75-1.09 184.10-1.68L184.10-1.68L184.45-2.24L184.45-2.24Q185.15-3.36 185.62-5.81L185.62-5.81L185.62-5.81Q186.10-8.26 186.24-10.15L186.24-10.15L186.34-12.04L186.34-12.04Q186.34-12.32 186.24-12.32L186.24-12.32L186.10-12.25L182.63-8.19L182.63-8.19Q182.25-7.74 182.11-7.74L182.11-7.74L182.11-7.74Q181.93-7.74 181.93-7.98L181.93-7.98L181.93-7.98Q181.93-8.44 182.18-8.68L182.18-8.68L182.49-9.07L182.49-9.07Q186.48-13.55 187.04-14.49L187.04-14.49L187.04-14.49Q187.57-15.30 188.58-15.89L188.58-15.89L188.58-15.89Q189.56-16.45 190.89-16.45L190.89-16.45L190.89-16.45Q191.24-16.45 191.24-16.17L191.24-16.17L191.24-16.17Q191.24-16.00 190.96-15.86L190.96-15.86L190.96-15.86Q190.86-15.82 190.70-15.70L190.70-15.70L190.70-15.70Q190.54-15.58 190.14-15.12L190.14-15.12L190.14-15.12Q189.74-14.67 189.42-14.07L189.42-14.07L189.42-14.07Q189.11-13.48 188.86-12.41L188.86-12.41L188.86-12.41Q188.62-11.34 188.62-10.05L188.62-10.05L188.62-10.05Q188.62-6.02 187.85-3.99" fill="#8e3aa5" stroke="none" stroke-width="none" transform="translate(-136.09500122070312,12.346035700259002)" style="fill: rgb(142, 58, 165);"></path></g><g class="path" style="opacity: 1; transform-origin: 73.4px -0.288964px; animation: 2.5s linear -0.502174s infinite normal forwards running fade-c1e9a4ae-0600-4af7-a661-68487473a99d;"><path d="M225.68-25.97L225.68-25.97L225.68-25.97Q223.86-23.35 221.62-19.32L221.62-19.32L221.62-19.32Q219.38-15.30 218.05-12.57L218.05-12.57L216.72-9.84L216.72-9.84Q213.12-2.35 213.12 0.91L213.12 0.91L213.12 0.91Q213.12 0.98 213.13 1.19L213.13 1.19L213.13 1.19Q213.15 1.40 213.15 1.54L213.15 1.54L213.15 1.54Q213.15 2.10 212.84 2.10L212.84 2.10L212.84 2.10Q212.24 2.10 211.54 1.07L211.54 1.07L211.54 1.07Q210.84 0.04 210.84-1.68L210.84-1.68L210.84-1.68Q210.84-3.26 211.59-5.53L211.59-5.53L211.59-5.53Q212.35-7.81 213.82-10.73L213.82-10.73L213.82-10.73Q215.29-13.65 216.28-15.44L216.28-15.44L216.28-15.44Q217.28-17.22 218.93-20.09L218.93-20.09L218.93-20.09Q219.03-20.30 219.03-20.41L219.03-20.41L219.03-20.41Q218.96-20.58 218.86-20.58L218.86-20.58L218.86-20.58Q218.65-20.58 218.44-20.41L218.44-20.41L218.44-20.41Q216.37-18.73 213.01-14.70L213.01-14.70L213.01-14.70Q209.65-10.68 207.34-7.49L207.34-7.49L205.00-4.31L205.00-4.31Q204.44-3.47 204.09-3.47L204.09-3.47L204.09-3.47Q203.98-3.47 203.91-3.54L203.91-3.54L203.91-3.54Q203.84-3.61 203.81-3.73L203.81-3.73L203.81-3.73Q203.77-3.85 203.75-3.96L203.75-3.96L203.75-3.96Q203.74-4.06 203.74-4.13L203.74-4.13L203.74-4.20L203.74-4.20Q203.98-6.37 204.45-10.26L204.45-10.26L204.45-10.26Q204.93-14.14 205.24-16.80L205.24-16.80L205.24-16.80Q205.56-19.46 205.56-19.53L205.56-19.53L205.56-19.53Q205.56-19.88 205.42-19.88L205.42-19.88L205.42-19.88Q205.35-19.88 205.22-19.78L205.22-19.78L205.22-19.78Q205.10-19.67 205.03-19.57L205.03-19.57L204.96-19.46L204.96-19.46Q203.46-17.22 201.74-13.67L201.74-13.67L201.74-13.67Q200.03-10.12 198.98-7.39L198.98-7.39L198.98-7.39Q198.21-5.43 197.40-3.80L197.40-3.80L197.40-3.80Q196.60-2.17 195.98-1.28L195.98-1.28L195.98-1.28Q195.37-0.39 194.86 0.23L194.86 0.23L194.86 0.23Q194.36 0.84 194.08 1.05L194.08 1.05L193.80 1.26L193.80 1.26Q193.41 1.58 193.20 1.58L193.20 1.58L193.20 1.58Q192.99 1.58 192.99 1.23L192.99 1.23L193.03 0.91L193.03 0.91Q193.38-0.95 196.09-6.16L196.09-6.16L196.09-6.16Q198.80-11.38 201.36-15.68L201.36-15.68L203.91-19.95L205.84-23.28L205.84-23.28Q207.27-27.37 208.04-27.37L208.04-27.37L208.04-27.37Q208.57-27.37 208.57-25.59L208.57-25.59L208.57-25.59Q207.48-12.57 207.48-10.71L207.48-10.71L207.48-10.71Q207.48-10.19 207.69-10.19L207.69-10.19L207.69-10.19Q207.90-10.19 208.18-10.57L208.18-10.57L208.18-10.57Q208.64-11.17 209.44-12.18L209.44-12.18L209.44-12.18Q210.25-13.20 212.52-15.82L212.52-15.82L212.52-15.82Q214.80-18.45 216.81-20.55L216.81-20.55L216.81-20.55Q218.82-22.65 221.20-24.57L221.20-24.57L221.20-24.57Q223.58-26.50 225.12-26.92L225.12-26.92L225.12-26.92Q225.47-26.99 225.58-26.99L225.58-26.99L225.58-26.99Q226.00-26.99 226.00-26.67L226.00-26.67L226.00-26.67Q226.00-26.39 225.68-25.97" fill="#8e3aa5" stroke="none" stroke-width="none" transform="translate(-136.09500122070312,12.346035700259002)" style="fill: rgb(142, 58, 165);"></path></g><g class="path" style="opacity: 1; transform-origin: 88.205px 4.82104px; animation: 2.5s linear -0.430435s infinite normal forwards running fade-c1e9a4ae-0600-4af7-a661-68487473a99d;"><path d="M231.70-12.32L231.70-12.32L231.70-12.32Q232.02-12.25 232.02-12.11L232.02-12.11L232.02-12.11Q232.02-11.90 231.74-11.62L231.74-11.62L231.74-11.62Q231.35-11.24 230.60-10.61L230.60-10.61L230.60-10.61Q229.85-9.98 229.71-9.84L229.71-9.84L229.22-9.17L229.22-9.17Q228.48-7.11 226.96-4.88L226.96-4.88L226.96-4.88Q225.44-2.66 223.25-0.98L223.25-0.98L223.25-0.98Q221.06 0.70 219.07 0.70L219.07 0.70L219.07 0.70Q216.58 0.70 216.58-2.35L216.58-2.35L216.58-2.35Q216.58-5.04 218.33-8.17L218.33-8.17L218.33-8.17Q220.08-11.31 222.86-13.53L222.86-13.53L222.86-13.53Q225.65-15.75 228.34-15.75L228.34-15.75L228.34-15.75Q230.30-15.75 230.30-14.21L230.30-14.21L230.30-14.21Q230.30-13.37 229.46-11.94L229.46-11.94L229.46-11.94Q229.43-11.90 229.43-11.83L229.43-11.83L229.43-11.83Q229.43-11.76 229.50-11.76L229.50-11.76L229.50-11.76Q230.79-12.29 231.70-12.32zM228.38-11.48L228.38-11.48L228.38-11.48Q228.66-12.71 228.66-13.37L228.66-13.37L228.66-13.37Q228.66-14.84 227.68-14.84L227.68-14.84L227.68-14.84Q226.31-14.84 224.28-12.32L224.28-12.32L224.28-12.32Q222.25-9.80 220.80-6.65L220.80-6.65L220.80-6.65Q219.35-3.50 219.35-1.68L219.35-1.68L219.35-1.68Q219.35-0.35 220.29-0.35L220.29-0.35L220.29-0.35Q221.76-0.35 223.81-3.29L223.81-3.29L223.81-3.29Q225.86-6.23 226.28-9.21L226.28-9.21L226.28-9.21Q226.24-9.28 226.24-9.42L226.24-9.42L226.24-9.42Q226.24-10.43 228.06-11.24L228.06-11.24L228.06-11.24Q228.34-11.34 228.38-11.48" fill="#8e3aa5" stroke="none" stroke-width="none" transform="translate(-136.09500122070312,12.346035700259002)" style="fill: rgb(142, 58, 165);"></path></g><g class="path" style="opacity: 1; transform-origin: 100.72px -3.47396px; animation: 2.5s linear -0.358696s infinite normal forwards running fade-c1e9a4ae-0600-4af7-a661-68487473a99d;"><path d="M241.19-5.29L241.19-5.29L241.19-5.29Q242.66-6.76 245.07-9.52L245.07-9.52L245.07-9.52Q245.18-9.63 245.25-9.63L245.25-9.63L245.25-9.63Q245.32-9.63 245.32-9.49L245.32-9.49L245.32-9.49Q245.32-8.82 244.79-8.19L244.79-8.19L244.79-8.19Q242.20-5.32 240.21-3.40L240.21-3.40L240.21-3.40Q236.01 0.49 234.68 0.49L234.68 0.49L234.68 0.49Q234.15 0.49 234.15-0.18L234.15-0.18L234.15-0.18Q234.15-1.44 235.59-4.01L235.59-4.01L235.59-4.01Q237.02-6.58 238.44-8.80L238.44-8.80L238.44-8.80Q239.86-11.03 239.86-11.41L239.86-11.41L239.86-11.41Q239.86-11.62 239.65-11.62L239.65-11.62L239.65-11.62Q238.81-11.62 236.46-9.03L236.46-9.03L236.46-9.03Q234.12-6.44 232.51-4.38L232.51-4.38L232.51-4.38Q230.72-2.14 229.41-0.81L229.41-0.81L229.41-0.81Q228.10 0.53 227.68 0.70L227.68 0.70L227.22 0.91L227.22 0.91Q226.91 0.91 226.91 0.56L226.91 0.56L226.91 0.56Q226.91 0 227.54-1.44L227.54-1.44L227.54-1.44Q228.17-2.87 228.80-4.03L228.80-4.03L229.43-5.18L234.89-14.98L234.89-14.98Q241.33-26.36 245.04-31.15L245.04-31.15L245.04-31.15Q246.09-32.55 246.51-32.55L246.51-32.55L246.51-32.55Q246.72-32.55 246.72-32.27L246.72-32.27L246.72-32.27Q246.72-31.54 245.60-29.26L245.60-29.26L245.60-29.26Q240.10-19.36 237.97-15.54L237.97-15.54L237.97-15.54Q236.67-13.23 235.62-11.43L235.62-11.43L235.62-11.43Q234.57-9.63 234.13-8.89L234.13-8.89L234.13-8.89Q233.70-8.16 233.38-7.61L233.38-7.61L233.38-7.61Q233.07-7.07 232.89-6.69L232.89-6.69L232.89-6.69Q232.86-6.58 232.86-6.48L232.86-6.48L232.86-6.48Q232.86-6.30 232.93-6.30L232.93-6.30L232.93-6.30Q233.00-6.30 233.21-6.51L233.21-6.51L233.21-6.51Q241.05-15.23 243.50-15.23L243.50-15.23L243.50-15.23Q243.99-15.23 243.99-14.74L243.99-14.74L243.99-14.74Q243.99-14.60 243.85-14.12L243.85-14.12L243.85-14.12Q243.71-13.65 243.04-12.22L243.04-12.22L243.04-12.22Q242.38-10.78 241.29-9.03L241.29-9.03L241.29-9.03Q240.63-8.05 239.61-6.23L239.61-6.23L239.61-6.23Q238.60-4.41 238.60-3.85L238.60-3.85L238.60-3.85Q238.60-3.54 238.91-3.54L238.91-3.54L238.91-3.54Q239.02-3.54 239.21-3.62L239.21-3.62L239.21-3.62Q239.40-3.71 239.65-3.92L239.65-3.92L239.65-3.92Q239.89-4.13 240.08-4.31L240.08-4.31L240.08-4.31Q240.28-4.48 240.64-4.81L240.64-4.81L240.64-4.81Q241.01-5.15 241.19-5.29" fill="#8e3aa5" stroke="none" stroke-width="none" transform="translate(-136.09500122070312,12.346035700259002)" style="fill: rgb(142, 58, 165);"></path></g><g class="path" style="opacity: 1; transform-origin: 110.115px 4.92604px; animation: 2.5s linear -0.286957s infinite normal forwards running fade-c1e9a4ae-0600-4af7-a661-68487473a99d;"><path d="M246.58-3.40L246.58-3.40L246.58-3.40Q242.48 0.46 241.33 0.46L241.33 0.46L241.33 0.46Q240.73 0.46 240.73-0.35L240.73-0.35L240.73-0.35Q240.73-1.16 241.36-2.70L241.36-2.70L241.36-2.70Q241.99-4.24 242.62-5.39L242.62-5.39L243.25-6.51L243.25-6.51Q245.91-11.17 247.28-13.20L247.28-13.20L247.28-13.20Q247.87-14.07 248.80-14.68L248.80-14.68L248.80-14.68Q249.73-15.30 250.53-15.30L250.53-15.30L250.53-15.30Q250.81-15.30 250.81-15.05L250.81-15.05L250.81-15.05Q250.81-14.88 250.57-14.39L250.57-14.39L250.57-14.39Q250.15-13.62 248.50-10.71L248.50-10.71L248.50-10.71Q246.86-7.81 246.54-7.21L246.54-7.21L246.54-7.21Q245.11-4.69 245.11-3.85L245.11-3.85L245.11-3.85Q245.11-3.54 245.32-3.54L245.32-3.54L245.32-3.54Q245.67-3.54 247.56-5.29L247.56-5.29L247.56-5.29Q249.03-6.76 251.44-9.52L251.44-9.52L251.44-9.52Q251.55-9.63 251.62-9.63L251.62-9.63L251.62-9.63Q251.69-9.63 251.69-9.49L251.69-9.49L251.69-9.49Q251.69-8.82 251.16-8.19L251.16-8.19L251.16-8.19Q248.57-5.32 246.58-3.40" fill="#8e3aa5" stroke="none" stroke-width="none" transform="translate(-136.09500122070312,12.346035700259002)" style="fill: rgb(142, 58, 165);"></path></g><g class="path" style="opacity: 1; transform-origin: 115.96px -6.95896px; animation: 2.5s linear -0.215217s infinite normal forwards running fade-c1e9a4ae-0600-4af7-a661-68487473a99d;"><path d="M251.23-17.29L251.23-17.29L251.23-17.29Q250.36-17.29 250.36-18.34L250.36-18.34L250.36-18.34Q250.36-19.32 251.09-20.32L251.09-20.32L251.09-20.32Q251.83-21.32 252.70-21.32L252.70-21.32L252.70-21.32Q253.75-21.32 253.75-20.13L253.75-20.13L253.75-20.13Q253.75-19.15 252.95-18.22L252.95-18.22L252.95-18.22Q252.14-17.29 251.23-17.29" fill="#8e3aa5" stroke="none" stroke-width="none" transform="translate(-136.09500122070312,12.346035700259002)" style="fill: rgb(142, 58, 165);"></path></g><g class="path" style="opacity: 1; transform-origin: 120.23px -1.93396px; animation: 2.5s linear -0.143478s infinite normal forwards running fade-c1e9a4ae-0600-4af7-a661-68487473a99d;"><path d="M254.21-5.29L254.21-5.29L254.21-5.29Q255.68-6.76 258.09-9.52L258.09-9.52L258.09-9.52Q258.20-9.63 258.27-9.63L258.27-9.63L258.27-9.63Q258.34-9.63 258.34-9.49L258.34-9.49L258.34-9.49Q258.34-8.82 257.81-8.19L257.81-8.19L257.81-8.19Q255.22-5.32 253.23-3.40L253.23-3.40L253.23-3.40Q249.03 0.67 247.66 0.67L247.66 0.67L247.66 0.67Q247.17 0.67 247.17 0.04L247.17 0.04L247.17 0.04Q247.17-0.70 247.73-2.17L247.73-2.17L247.73-2.17Q248.29-3.64 248.85-4.76L248.85-4.76L249.41-5.85L249.41-5.85Q250.22-7.28 252.07-10.75L252.07-10.75L252.07-10.75Q253.93-14.21 255.66-17.29L255.66-17.29L255.66-17.29Q257.39-20.37 258.93-22.86L258.93-22.86L256.17-22.86L256.17-22.86Q255.82-22.86 255.82-23.03L255.82-23.03L255.82-23.03Q255.82-23.21 256.10-23.38L256.10-23.38L256.10-23.38Q256.38-23.56 256.69-23.56L256.69-23.56L256.69-23.56Q257.46-23.56 259.39-23.59L259.39-23.59L259.39-23.59Q261.10-26.29 262.33-27.86L262.33-27.86L262.33-27.86Q263.41-29.23 263.83-29.23L263.83-29.23L263.83-29.23Q264.08-29.23 264.08-28.91L264.08-28.91L264.08-28.91Q264.08-28.18 262.75-25.76L262.75-25.76L261.56-23.59L265.16-23.59L265.16-23.59Q265.48-23.59 265.48-23.42L265.48-23.42L265.48-23.42Q265.48-22.86 264.46-22.86L264.46-22.86L261.17-22.86L261.17-22.86Q253.09-7.53 252.67-6.79L252.67-6.79L252.67-6.79Q251.20-4.10 251.20-3.29L251.20-3.29L251.20-3.29Q251.20-3.05 251.37-3.05L251.37-3.05L251.37-3.05Q251.86-3.05 254.21-5.29" fill="#8e3aa5" stroke="none" stroke-width="none" transform="translate(-136.09500122070312,12.346035700259002)" style="fill: rgb(142, 58, 165);"></path></g><g class="path" style="opacity: 1; transform-origin: 121.385px 10.331px; animation: 2.5s linear -0.0717391s infinite normal forwards running fade-c1e9a4ae-0600-4af7-a661-68487473a99d;"><path d="M256.50-3.13L256.50-3.13L256.50-3.13Q257.29-4.10 258.27-4.10L258.27-4.10L258.27-4.10Q259.25-4.10 259.25-2.91L259.25-2.91L259.25-2.91Q259.25-1.86 258.48-0.89L258.48-0.89L258.48-0.89Q257.71 0.07 256.76 0.07L256.76 0.07L256.76 0.07Q255.71 0.07 255.71-1.12L255.71-1.12L255.71-1.12Q255.71-2.17 256.50-3.13" fill="#8e3aa5" stroke="none" stroke-width="none" transform="translate(-136.09500122070312,12.346035700259002)" style="fill: rgb(142, 58, 165);"></path></g><g class="path" style="opacity: 1; transform-origin: 129.73px -4.07396px; animation: 2.5s linear 0s infinite normal forwards running fade-c1e9a4ae-0600-4af7-a661-68487473a99d;"><path d="M264.18-16.17L264.18-16.17L264.18-16.17Q264.88-17.75 265.97-19.90L265.97-19.90L265.97-19.90Q267.05-22.05 267.82-23.42L267.82-23.42L268.56-24.78L268.56-24.78Q269.33-26.22 271.29-26.22L271.29-26.22L271.29-26.22Q272.23-26.22 272.23-25.69L272.23-25.69L272.23-25.69Q272.23-25.59 272.16-25.38L272.16-25.38L272.16-25.38Q271.88-24.64 270.99-23.15L270.99-23.15L270.99-23.15Q270.10-21.67 268.56-19.29L268.56-19.29L268.56-19.29Q267.02-16.91 266.18-15.51L266.18-15.51L260.96-7.00L260.96-7.00Q260.61-6.62 259.84-6.62L259.84-6.62L259.84-6.62Q259.42-6.62 259.42-6.93L259.42-6.93L259.42-6.93Q259.42-7.07 259.53-7.28L259.53-7.28L259.53-7.28Q262.57-12.64 264.18-16.17" fill="#8e3aa5" stroke="none" stroke-width="none" transform="translate(-136.09500122070312,12.346035700259002)" style="fill: rgb(142, 58, 165);"></path></g></g>
</g>
</g>
<style id="fade-c1e9a4ae-0600-4af7-a661-68487473a99d" data-anikit="">@keyframes fade-c1e9a4ae-0600-4af7-a661-68487473a99d
{
  0% {
    animation-timing-function: cubic-bezier(0.2057,0.573,0.3723,0.9184);
    opacity: 1;
  }
  100% {
    opacity: 0;
  }
}</style></svg>